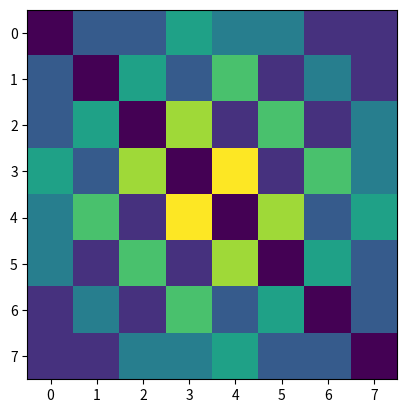

Recreate this plot in Python.
import numpy as np
from functools import reduce
import operator
import itertools
import math
import matplotlib.pyplot as plt
import time

max_ = -1
res = (None, set())
t = 0
N = 8
assert N % 2 == 0 and N > 4
timer = time.time()
for x in itertools.permutations(range(1, N + 1)):
    t += 1
    if time.time() - timer >= 5:
        print(100 * t / math.factorial(N))
        timer = time.time()
    s = 0
    for i in range(len(x) - 1):
        for j in range(i + 1, len(x)):
            s += (len(x) - abs(x[i] - x[j])) * (j - i)
    if s > max_:
        max_ = s
        res = (max_, set())
        res[1].add(x)
        # print('NEW', res)
    elif s == max_:
        res[1].add(x)
        # print('ADD', res)
print(res)

x = list(res[1])[0]
X = []
for j in range(1, N + 1):
    r = []
    for i in range(1, N + 1):
        r.append(abs(x.index(j) - x.index(i)))
    X.append(r)
print(X)
plt.imshow(X)
plt.show()